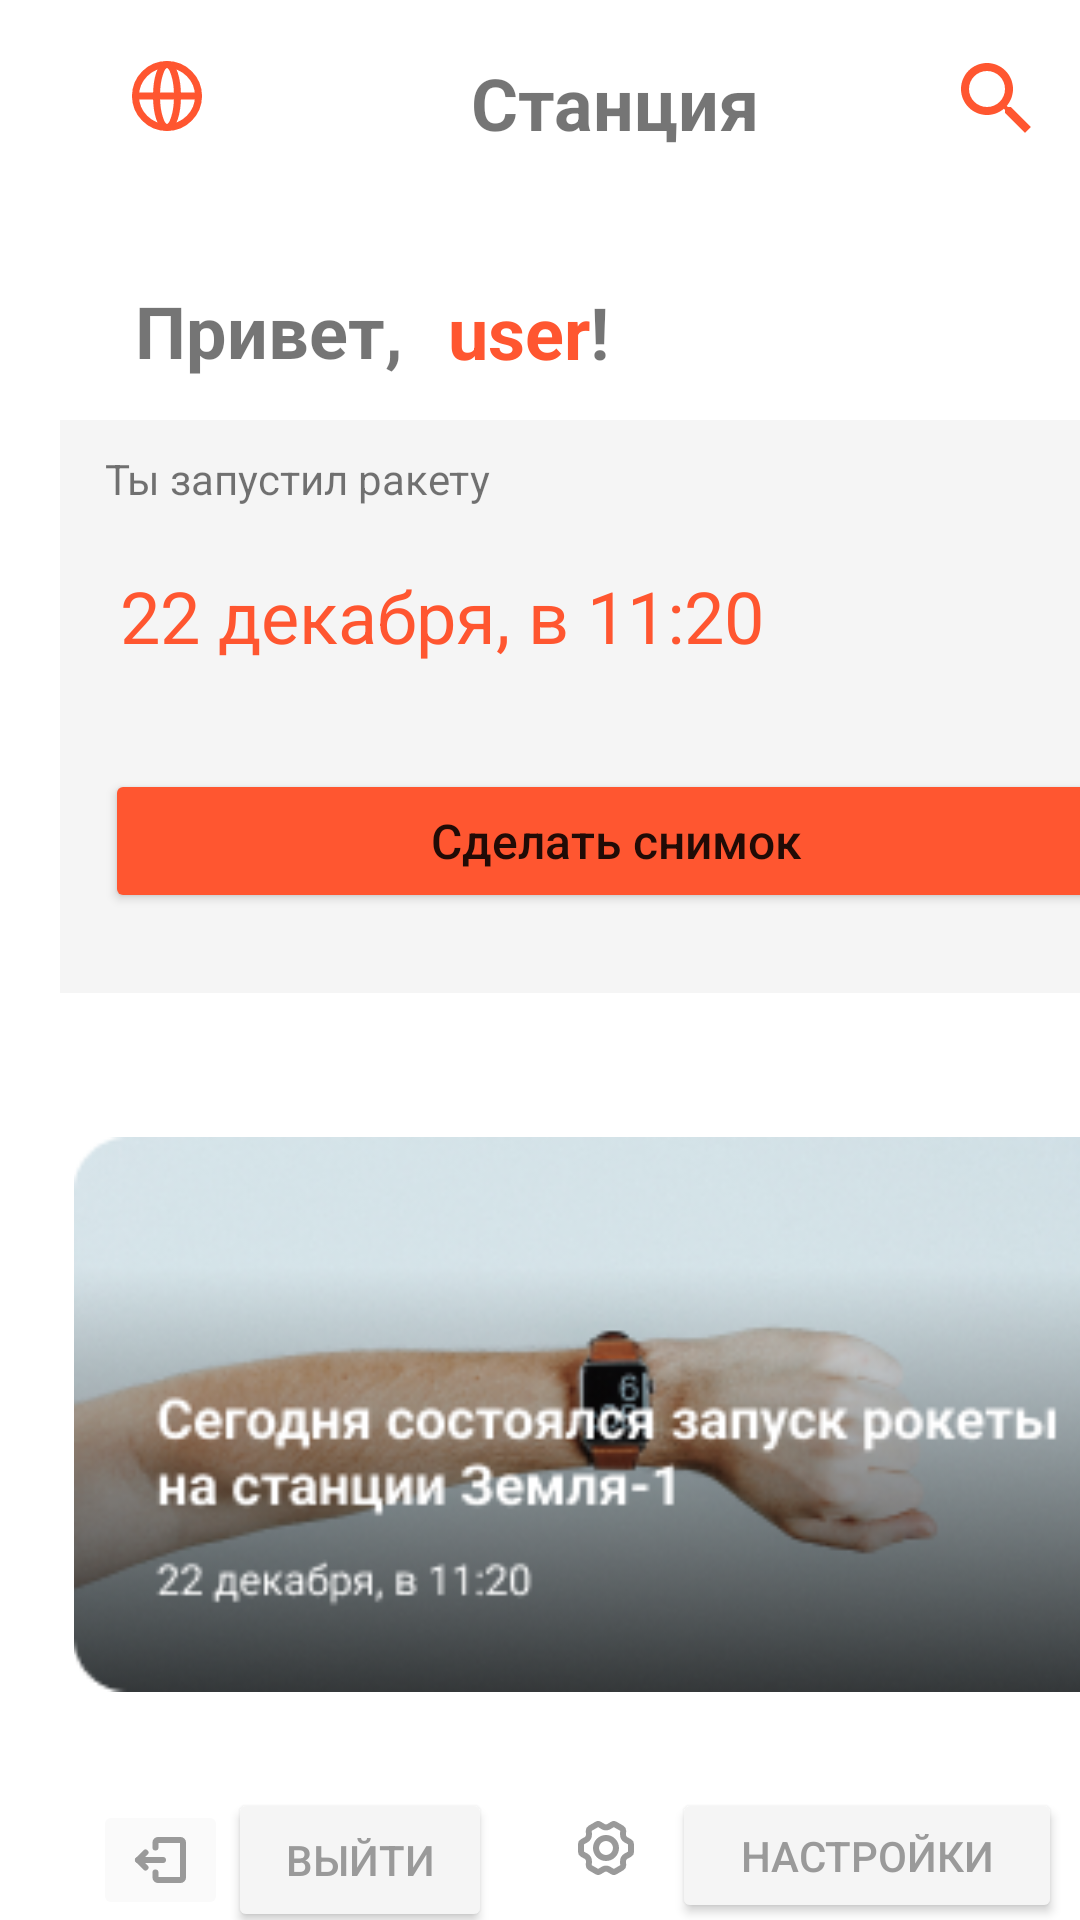

Layout XML and referenced resources for this Android screen:
<!-- AndroidManifest.xml: application theme Theme.Nekrasov_v_1_ -->
<!-- res/layout/personal_area.xml -->
<?xml version="1.0" encoding="utf-8"?>
<androidx.constraintlayout.widget.ConstraintLayout xmlns:android="http://schemas.android.com/apk/res/android"
    xmlns:app="http://schemas.android.com/apk/res-auto"
    xmlns:tools="http://schemas.android.com/tools"
    android:layout_width="match_parent"
    android:layout_height="match_parent"
    tools:context=".PersonalArea">

    <TextView
        android:id="@+id/textView"
        android:layout_width="wrap_content"
        android:layout_height="wrap_content"
        android:layout_marginStart="86dp"
        android:layout_marginTop="18dp"
        android:text="Станция"
        android:textSize="24sp"
        android:textStyle="bold"
        app:layout_constraintStart_toEndOf="@+id/imageView3"
        app:layout_constraintTop_toTopOf="parent" />

    <ImageView
        android:id="@+id/imageView"
        android:layout_width="32dp"
        android:layout_height="34dp"
        android:layout_marginStart="63dp"
        android:layout_marginTop="16dp"
        app:layout_constraintStart_toEndOf="@+id/textView"
        app:layout_constraintTop_toTopOf="parent"
        app:srcCompat="@drawable/baseline_search_24" />

    <ImageView
        android:id="@+id/imageView3"
        android:layout_width="31dp"
        android:layout_height="28dp"
        android:layout_marginStart="40dp"
        android:layout_marginTop="18dp"
        app:layout_constraintStart_toStartOf="parent"
        app:layout_constraintTop_toTopOf="parent"
        app:srcCompat="@drawable/globe" />

    <TextView
        android:id="@+id/textView2"
        android:layout_width="wrap_content"
        android:layout_height="wrap_content"
        android:layout_marginStart="45dp"
        android:layout_marginTop="48dp"
        android:text="Привет, "
        android:textSize="24sp"
        android:textStyle="bold"
        app:layout_constraintStart_toStartOf="parent"
        app:layout_constraintTop_toBottomOf="@+id/imageView3" />

    <TextView
        android:id="@+id/textView10"
        android:layout_width="wrap_content"
        android:layout_height="wrap_content"
        android:layout_marginTop="44dp"
        android:text="!"
        android:textSize="24sp"
        android:textStyle="bold"
        app:layout_constraintStart_toEndOf="@+id/loginTV"
        app:layout_constraintTop_toBottomOf="@+id/textView" />

    <TextView
        android:id="@+id/loginTV"
        android:layout_width="wrap_content"
        android:layout_height="wrap_content"
        android:layout_marginStart="9dp"
        android:layout_marginTop="44dp"
        android:text="user"
        android:textColor="#FF5630"
        android:textSize="24sp"
        android:textStyle="bold"
        app:layout_constraintStart_toEndOf="@+id/textView2"
        app:layout_constraintTop_toBottomOf="@+id/textView" />

    <LinearLayout
        android:id="@+id/linearLayout"
        android:layout_width="371dp"
        android:layout_height="191dp"
        android:layout_marginStart="20dp"
        android:layout_marginTop="140dp"
        android:background="@drawable/orange_card"
        android:orientation="vertical"
        app:cardBackgroundColor="@android:color/transparent"
        app:layout_constraintStart_toStartOf="parent"
        app:layout_constraintTop_toTopOf="parent">

        <TextView
            android:id="@+id/textView3"
            android:layout_width="match_parent"
            android:layout_height="wrap_content"
            android:layout_marginHorizontal="15dp"
            android:layout_marginTop="10dp"
            android:text="Ты запустил ракету" />

        <TextView
            android:id="@+id/textView4"
            android:layout_width="match_parent"
            android:layout_height="wrap_content"
            android:layout_margin="15dp"
            android:padding="5dp"
            android:text="22 декабря, в 11:20 "
            android:textColor="#FF5630"
            android:textSize="24sp" />

        <Button
            android:id="@+id/btnOpenCamera"
            android:layout_width="match_parent"
            android:layout_height="wrap_content"
            android:layout_margin="15dp"
            android:backgroundTint="#FF5630"
            android:text="Сделать снимок"
            android:textAllCaps="false"
            android:textSize="16dp" />
    </LinearLayout>

    <ImageView
        android:id="@+id/imageView4"
        android:layout_width="371dp"
        android:layout_height="185dp"
        android:layout_marginStart="24dp"
        android:layout_marginTop="48dp"
        app:layout_constraintStart_toStartOf="parent"
        app:layout_constraintTop_toBottomOf="@+id/linearLayout"
        app:srcCompat="@drawable/news1" />

    <Button
        android:id="@+id/SettingsButton"
        android:layout_width="130dp"
        android:layout_height="45dp"
        android:layout_marginStart="60dp"
        android:layout_marginTop="32dp"
        android:backgroundTint="#F5F5F5"
        android:text="Настройки"
        android:textColor="#9A9A9A"
        app:layout_constraintStart_toEndOf="@+id/ExitButton"
        app:layout_constraintTop_toBottomOf="@+id/imageView4" />

    <ImageButton
        android:id="@+id/imageButton"
        android:layout_width="wrap_content"
        android:layout_height="wrap_content"
        android:layout_marginTop="32dp"
        android:backgroundTint="#FFFFFF"
        app:layout_constraintEnd_toStartOf="@+id/SettingsButton"
        app:layout_constraintTop_toBottomOf="@+id/imageView4"
        app:srcCompat="@drawable/settings" />

    <Button
        android:id="@+id/ExitButton"
        android:layout_width="wrap_content"
        android:layout_height="wrap_content"
        android:layout_marginStart="76dp"
        android:layout_marginTop="32dp"
        android:backgroundTint="#F5F5F5"
        android:text="Выйти"
        android:textColor="#9A9A9A"
        app:layout_constraintStart_toStartOf="parent"
        app:layout_constraintTop_toBottomOf="@+id/imageView4" />

    <ImageButton
        android:id="@+id/imageButton2"
        android:layout_width="wrap_content"
        android:layout_height="wrap_content"
        android:layout_marginTop="36dp"
        android:backgroundTint="#FAFAFA"
        app:layout_constraintEnd_toStartOf="@+id/ExitButton"
        app:layout_constraintTop_toBottomOf="@+id/imageView4"
        app:srcCompat="@drawable/share_ios_export" />

</androidx.constraintlayout.widget.ConstraintLayout>
<!-- resources referenced by this layout -->
<resources>
  <!-- drawable baseline_search_24 (drawable) -->
  <vector android:height="24dp" android:tint="#FF5630"
      android:viewportHeight="24" android:viewportWidth="24"
      android:width="24dp" xmlns:android="http://schemas.android.com/apk/res/android">
      <path android:fillColor="@android:color/white" android:pathData="M15.5,14h-0.79l-0.28,-0.27C15.41,12.59 16,11.11 16,9.5 16,5.91 13.09,3 9.5,3S3,5.91 3,9.5 5.91,16 9.5,16c1.61,0 3.09,-0.59 4.23,-1.57l0.27,0.28v0.79l5,4.99L20.49,19l-4.99,-5zM9.5,14C7.01,14 5,11.99 5,9.5S7.01,5 9.5,5 14,7.01 14,9.5 11.99,14 9.5,14z"/>
  </vector>
  <!-- drawable globe (drawable) -->
  <vector xmlns:android="http://schemas.android.com/apk/res/android"
      android:width="24dp"
      android:height="24dp"
      android:viewportWidth="24"
      android:viewportHeight="24">
    <path
        android:pathData="M12,21C16.971,21 21,16.971 21,12C21,7.029 16.971,3 12,3C7.029,3 3,7.029 3,12C3,16.971 7.029,21 12,21Z"
        android:strokeLineJoin="round"
        android:strokeWidth="2"
        android:fillColor="#00000000"
        android:strokeColor="#FF5630"
        android:strokeLineCap="round"/>
    <path
        android:pathData="M3,12H21"
        android:strokeLineJoin="round"
        android:strokeWidth="2"
        android:fillColor="#00000000"
        android:strokeColor="#FF5630"
        android:strokeLineCap="round"/>
    <path
        android:pathData="M12,21C13.657,21 15,16.971 15,12C15,7.029 13.657,3 12,3C10.343,3 9,7.029 9,12C9,16.971 10.343,21 12,21Z"
        android:strokeLineJoin="round"
        android:strokeWidth="2"
        android:fillColor="#00000000"
        android:strokeColor="#FF5630"
        android:strokeLineCap="round"/>
  </vector>
  <!-- drawable news1: png bitmap (drawable, 69238 bytes) -->
  <!-- drawable orange_card (drawable) -->
  <?xml version="1.0" encoding="utf-8"?>
  <shape xmlns:android="http://schemas.android.com/apk/res/android"
  android:shape="rectangle">
      <solid android:color = "#F5F5F5"/>
  </shape>
  <!-- drawable settings: vector/xml drawable (drawable, 2002 chars, omitted) -->
  <!-- drawable share_ios_export (drawable) -->
  <vector xmlns:android="http://schemas.android.com/apk/res/android"
      android:width="21dp"
      android:height="20dp"
      android:viewportWidth="21"
      android:viewportHeight="20">
    <path
        android:pathData="M5.5,12.5L3,10L5.5,7.5"
        android:strokeLineJoin="round"
        android:strokeWidth="2"
        android:fillColor="#00000000"
        android:strokeColor="#9A9A9A"
        android:strokeLineCap="round"/>
    <path
        android:pathData="M11.333,10L3,10"
        android:strokeLineJoin="round"
        android:strokeWidth="2"
        android:fillColor="#00000000"
        android:strokeColor="#9A9A9A"
        android:strokeLineCap="round"/>
    <path
        android:pathData="M8.833,5.833L8.833,4.167C8.833,3.706 9.206,3.333 9.667,3.333L17.167,3.333C17.627,3.333 18,3.706 18,4.167L18,15.833C18,16.294 17.627,16.667 17.167,16.667L9.667,16.667C9.206,16.667 8.833,16.294 8.833,15.833L8.833,14.167"
        android:strokeLineJoin="round"
        android:strokeWidth="2"
        android:fillColor="#00000000"
        android:strokeColor="#9A9A9A"
        android:strokeLineCap="round"/>
  </vector>
  <style name="Theme.Nekrasov_v_1_" parent="Theme.MaterialComponents.DayNight.DarkActionBar">
          
          <item name="colorPrimary">@color/purple_500</item>
          <item name="colorPrimaryVariant">@color/purple_700</item>
          <item name="colorOnPrimary">@color/white</item>
          
          <item name="colorSecondary">@color/teal_200</item>
          <item name="colorSecondaryVariant">@color/teal_700</item>
          <item name="colorOnSecondary">@color/black</item>
          
          <item name="android:statusBarColor">?attr/colorPrimaryVariant</item>
          
      </style>
  <!-- not gathered from this repository: default colours our renderer supplied (Android Studio template values) -->
  <color name="purple_500">#FF6200EE</color>
  <color name="purple_700">#FF3700B3</color>
  <color name="teal_200">#FF03DAC5</color>
  <color name="teal_700">#FF018786</color>
  <color name="black">#FF000000</color>
  <color name="white">#FFFFFFFF</color>
</resources>
